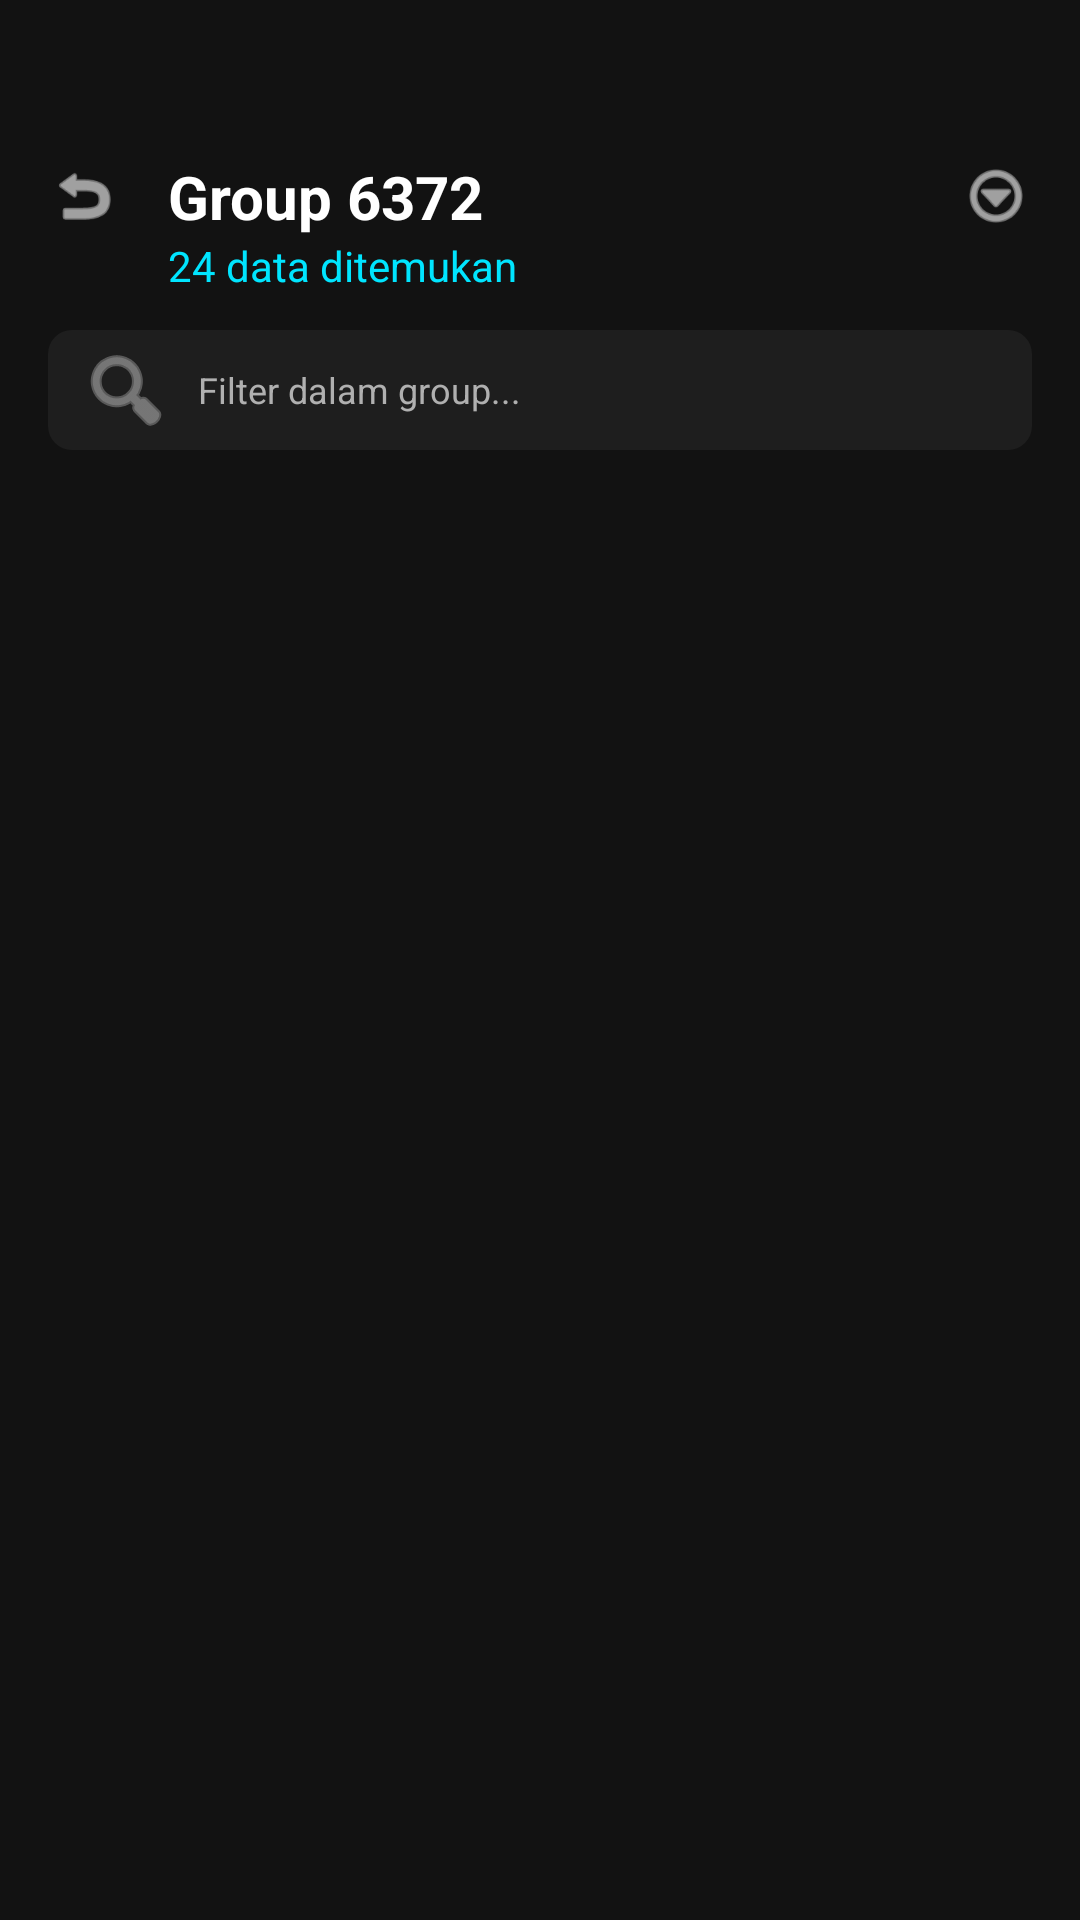

Here is an Android app screen rendered from its layout file. Give the layout XML and the strings, colors and styles it references.
<!-- AndroidManifest.xml: application theme Theme.NoteBaseAPK -->
<!-- res/layout/activity_group_detail.xml -->
<?xml version="1.0" encoding="utf-8"?>
<androidx.constraintlayout.widget.ConstraintLayout xmlns:android="http://schemas.android.com/apk/res/android"
    xmlns:app="http://schemas.android.com/apk/res-auto"
    xmlns:tools="http://schemas.android.com/tools"
    android:layout_width="match_parent"
    android:layout_height="match_parent"
    android:background="@color/black_bg">

    <LinearLayout
        android:id="@+id/headerLayout"
        android:layout_width="match_parent"
        android:layout_height="wrap_content"
        android:orientation="vertical"
        android:padding="16dp"
        android:layout_marginTop="36dp"
        app:layout_constraintTop_toTopOf="parent">

        <RelativeLayout
            android:layout_width="match_parent"
            android:layout_height="wrap_content">

            <ImageView
                android:id="@+id/btnBack"
                android:layout_width="24dp"
                android:layout_height="24dp"
                android:layout_centerVertical="true"
                android:src="@android:drawable/ic_menu_revert"
                app:tint="@color/white_text" />

            <TextView
                android:id="@+id/tvGroupTitle"
                android:layout_width="wrap_content"
                android:layout_height="wrap_content"
                android:layout_marginStart="16dp"
                android:layout_toEndOf="@id/btnBack"
                android:text="Group 6372"
                android:textColor="@color/white_text"
                android:textSize="20sp"
                android:textStyle="bold" />

            <ImageView
                android:id="@+id/btnMenu"
                android:layout_width="24dp"
                android:layout_height="24dp"
                android:layout_alignParentEnd="true"
                android:layout_centerVertical="true"
                android:src="@android:drawable/ic_menu_more"
                app:tint="@color/white_text" />
        </RelativeLayout>

        <TextView
            android:id="@+id/tvCountFound"
            android:layout_width="wrap_content"
            android:layout_height="wrap_content"
            android:layout_marginStart="40dp"
            android:text="24 data ditemukan"
            android:textColor="@color/cyan_accent"
            android:textSize="14sp" />

        <EditText
            android:id="@+id/etFilter"
            android:layout_width="match_parent"
            android:layout_height="40dp"
            android:layout_marginTop="12dp"
            android:background="@drawable/bg_item_rounded"
            android:drawableStart="@android:drawable/ic_menu_search"
            android:drawablePadding="8dp"
            android:drawableTint="@color/gray_text"
            android:hint="Filter dalam group..."
            android:inputType="text"
            android:paddingHorizontal="10dp"
            android:textColor="@color/white_text"
            android:textColorHint="@color/gray_text"
            android:textSize="12sp" />

    </LinearLayout>

    <androidx.recyclerview.widget.RecyclerView
        android:id="@+id/rvNopol"
        android:layout_width="match_parent"
        android:layout_height="0dp"
        android:layout_marginHorizontal="16dp"
        android:layout_marginBottom="48dp"
        android:paddingBottom="24dp"
        android:clipToPadding="false"
        app:layout_constraintBottom_toBottomOf="parent"
        app:layout_constraintTop_toBottomOf="@id/headerLayout"
        tools:listitem="@layout/item_nopol_compact" />

</androidx.constraintlayout.widget.ConstraintLayout>
<!-- res/layout/item_nopol_compact.xml (included above) -->
<?xml version="1.0" encoding="utf-8"?>
<androidx.constraintlayout.widget.ConstraintLayout xmlns:android="http://schemas.android.com/apk/res/android"
    xmlns:app="http://schemas.android.com/apk/res-auto"
    android:layout_width="match_parent"
    android:layout_height="wrap_content"
    android:background="?attr/selectableItemBackground"
    android:paddingVertical="8dp">

    <TextView
        android:id="@+id/tvNopol"
        android:layout_width="wrap_content"
        android:layout_height="wrap_content"
        android:text="B 6372 EDC"
        android:textColor="@color/white_text"
        android:textSize="14sp"
        android:textStyle="bold"
        app:layout_constraintStart_toStartOf="parent"
        app:layout_constraintTop_toTopOf="parent" />

    <TextView
        android:id="@+id/tvDetail"
        android:layout_width="0dp"
        android:layout_height="wrap_content"
        android:layout_marginTop="2dp"
        android:text="Toyota Fortuner • 2023 • HITAM • ADIRA"
        android:textColor="@color/gray_text"
        android:textSize="12sp"
        app:layout_constraintEnd_toEndOf="parent"
        app:layout_constraintStart_toStartOf="parent"
        app:layout_constraintTop_toBottomOf="@id/tvNopol" />

    <TextView
        android:id="@+id/tvExtra"
        android:layout_width="0dp"
        android:layout_height="wrap_content"
        android:text="Saldo: - • OVD: -"
        android:textColor="@color/cyan_accent"
        android:textSize="10sp"
        android:visibility="gone"
        app:layout_constraintEnd_toEndOf="parent"
        app:layout_constraintStart_toStartOf="parent"
        app:layout_constraintTop_toBottomOf="@id/tvDetail" />

    <View
        android:layout_width="match_parent"
        android:layout_height="1dp"
        android:layout_marginTop="8dp"
        android:background="@color/divider_color"
        app:layout_constraintTop_toBottomOf="@id/tvExtra" />

</androidx.constraintlayout.widget.ConstraintLayout>
<!-- resources referenced by this layout -->
<resources>
  <color name="black_bg">#121212</color>
  <color name="cyan_accent">#00E5FF</color>
  <color name="divider_color">#333333</color>
  <color name="gray_text">#B0B0B0</color>
  <color name="white_text">#FFFFFF</color>
  <!-- drawable bg_item_rounded (drawable) -->
  <?xml version="1.0" encoding="utf-8"?>
  <shape xmlns:android="http://schemas.android.com/apk/res/android">
      <solid android:color="@color/charcoal_bg" />
      <corners android:radius="8dp" />
  </shape>
  <style name="Theme.NoteBaseAPK" parent="Base.Theme.NoteBaseAPK" />
  <color name="charcoal_bg">#1E1E1E</color>
  <style name="Base.Theme.NoteBaseAPK" parent="Theme.Material3.DayNight.NoActionBar">
          
          <item name="colorPrimary">@color/black_bg</item>
          <item name="android:windowBackground">@color/black_bg</item>
          <item name="android:statusBarColor">@color/black_bg</item>
          <item name="android:navigationBarColor">@color/black_bg</item>
      </style>
</resources>
